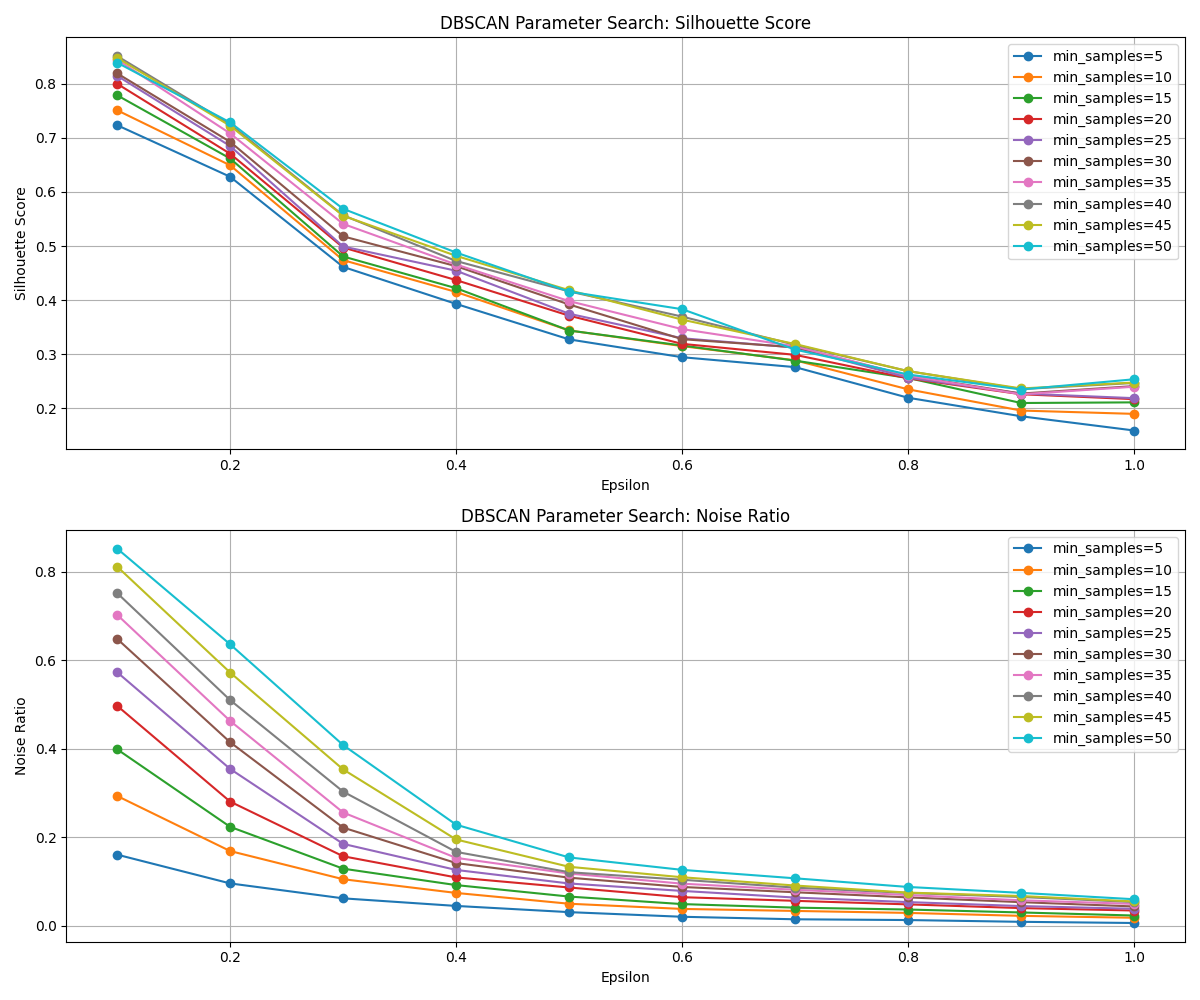

The table this chart was drawn from, first rows:
eps, min_samples, n_clusters, noise_ratio, silhouette
0.1, 5, 776, 0.1605, 0.7232
0.1, 10, 456, 0.2932, 0.7508
0.1, 15, 318, 0.3986, 0.7785
0.1, 20, 220, 0.4968, 0.7997
0.1, 25, 166, 0.5727, 0.8145
0.1, 30, 125, 0.6481, 0.8189
0.1, 35, 99, 0.7024, 0.8443
0.1, 40, 77, 0.7515, 0.8509
0.1, 45, 53, 0.8113, 0.8477
0.1, 50, 41, 0.852, 0.8387
0.2, 5, 563, 0.09553, 0.6279
0.2, 10, 372, 0.1686, 0.6491
0.2, 15, 300, 0.2234, 0.6617
0.2, 20, 255, 0.2804, 0.6704
0.2, 25, 206, 0.3542, 0.6847
0.2, 30, 169, 0.4145, 0.6924
0.2, 35, 148, 0.4626, 0.708
0.2, 40, 129, 0.5097, 0.7249
0.2, 45, 105, 0.572, 0.7221
0.2, 50, 81, 0.6357, 0.7283
0.3, 5, 340, 0.06181, 0.4614
0.3, 10, 224, 0.105, 0.4739
0.3, 15, 197, 0.1288, 0.4807
0.3, 20, 177, 0.1569, 0.4972
0.3, 25, 160, 0.1849, 0.4991
0.3, 30, 146, 0.2216, 0.5178
0.3, 35, 137, 0.2557, 0.5408
0.3, 40, 124, 0.3029, 0.5567
0.3, 45, 109, 0.3531, 0.5559
0.3, 50, 97, 0.4081, 0.5687
0.4, 5, 235, 0.04466, 0.393
0.4, 10, 158, 0.074, 0.4151
0.4, 15, 130, 0.09172, 0.422
0.4, 20, 118, 0.109, 0.437
0.4, 25, 108, 0.126, 0.4543
0.4, 30, 105, 0.1415, 0.4627
0.4, 35, 103, 0.1532, 0.4658
0.4, 40, 102, 0.1667, 0.4723
0.4, 45, 98, 0.1948, 0.4818
0.4, 50, 88, 0.2282, 0.4879
0.5, 5, 166, 0.03064, 0.3275
0.5, 10, 119, 0.04961, 0.3439
0.5, 15, 101, 0.06582, 0.3439
0.5, 20, 82, 0.0863, 0.3713
0.5, 25, 75, 0.09537, 0.3749
0.5, 30, 70, 0.1085, 0.392
0.5, 35, 68, 0.1178, 0.3982
0.5, 40, 71, 0.1208, 0.4162
0.5, 45, 68, 0.1331, 0.4183
0.5, 50, 62, 0.1542, 0.4158
0.6, 5, 144, 0.02017, 0.2946
0.6, 10, 98, 0.03789, 0.3151
0.6, 15, 84, 0.04883, 0.3161
0.6, 20, 73, 0.06442, 0.3192
0.6, 25, 64, 0.07859, 0.3296
0.6, 30, 59, 0.0875, 0.3279
0.6, 35, 55, 0.09496, 0.3465
0.6, 40, 52, 0.1038, 0.3696
0.6, 45, 51, 0.1094, 0.364
0.6, 50, 46, 0.1261, 0.3833
... 40 more rows
